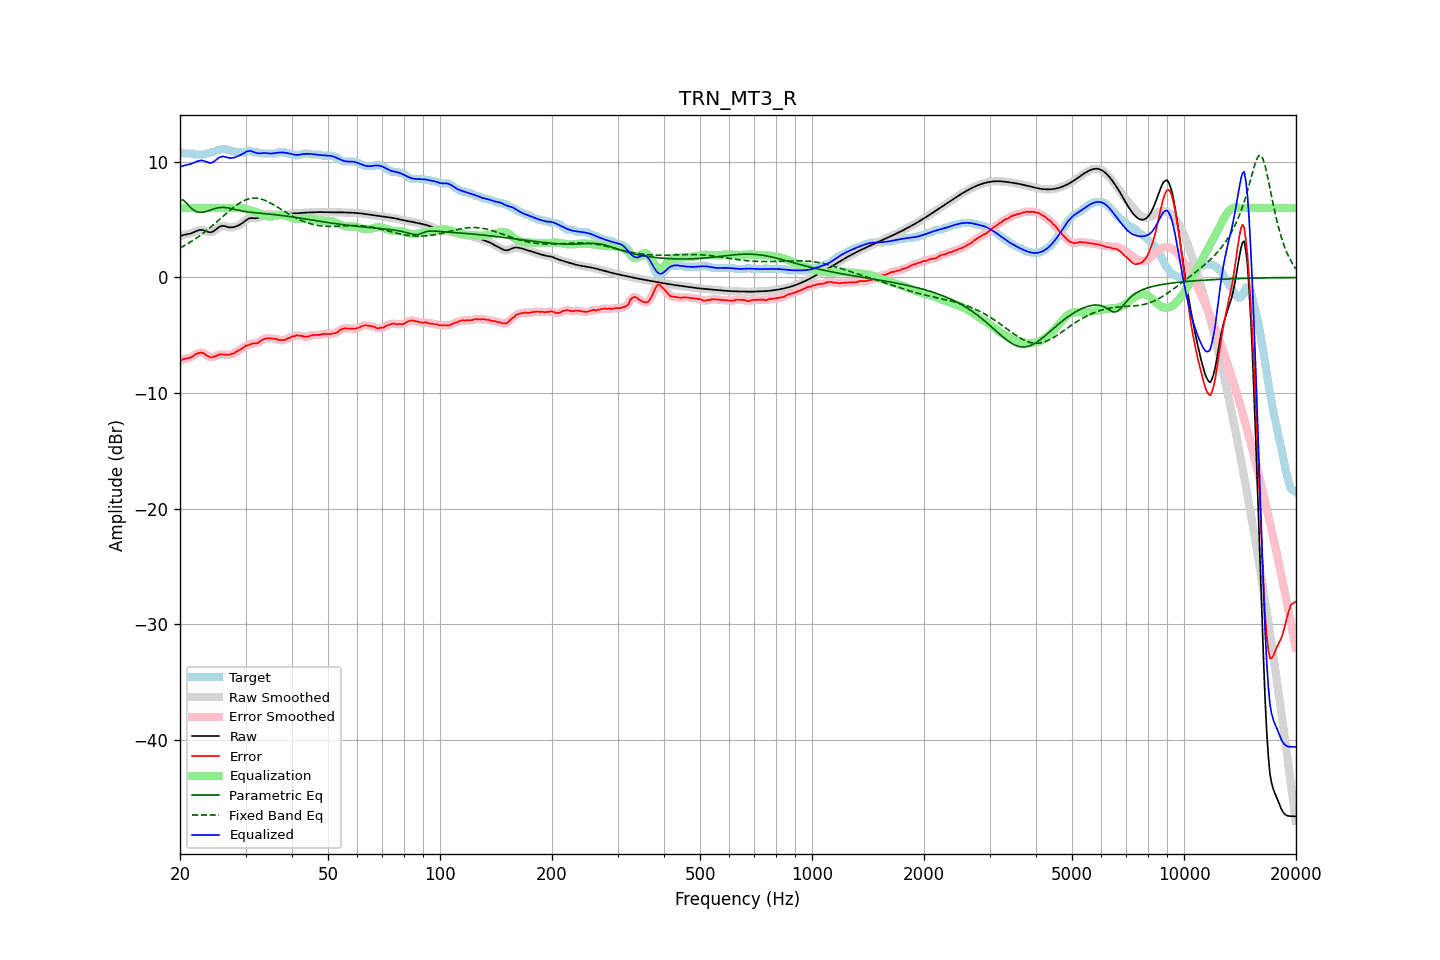

The data file committed next to this chart (first rows):
frequency, raw, error, smoothed, error_smoothed, equalization, parametric_eq, fixed_band_eq, equalized_raw, equalized_smoothed, target
20.00, 3.57, -7.25, 3.57, -7.25, 6.00, 6.72, 2.55, 9.57, 9.57, 10.82
20.20, 3.62, -7.15, 3.62, -7.16, 6.00, 6.71, 2.62, 9.62, 9.62, 10.77
20.40, 3.66, -7.06, 3.66, -7.08, 6.00, 6.70, 2.70, 9.66, 9.66, 10.72
20.61, 3.70, -7.03, 3.69, -7.03, 6.00, 6.57, 2.78, 9.70, 9.69, 10.72
20.81, 3.72, -7.00, 3.72, -7.00, 6.00, 6.44, 2.85, 9.72, 9.72, 10.72
21.02, 3.75, -6.98, 3.75, -6.98, 6.00, 6.29, 2.94, 9.75, 9.75, 10.72
21.23, 3.78, -6.95, 3.78, -6.95, 6.00, 6.13, 3.02, 9.78, 9.78, 10.72
21.44, 3.82, -6.90, 3.82, -6.89, 6.00, 6.00, 3.11, 9.82, 9.82, 10.72
21.66, 3.88, -6.83, 3.88, -6.81, 6.00, 5.87, 3.20, 9.88, 9.88, 10.70
21.87, 3.94, -6.70, 3.94, -6.72, 6.00, 5.78, 3.29, 9.94, 9.94, 10.63
22.09, 4.00, -6.63, 4.00, -6.63, 6.00, 5.70, 3.38, 10.00, 10.00, 10.62
22.31, 4.06, -6.57, 4.05, -6.56, 6.00, 5.67, 3.48, 10.06, 10.05, 10.62
22.54, 4.10, -6.53, 4.10, -6.53, 6.00, 5.63, 3.58, 10.10, 10.10, 10.62
22.76, 4.12, -6.51, 4.11, -6.50, 6.00, 5.63, 3.68, 10.12, 10.11, 10.62
22.99, 4.11, -6.52, 4.10, -6.53, 6.00, 5.64, 3.78, 10.11, 10.10, 10.62
23.22, 4.06, -6.56, 4.06, -6.59, 6.00, 5.66, 3.89, 10.06, 10.06, 10.63
23.45, 4.01, -6.70, 4.01, -6.67, 6.00, 5.69, 4.00, 10.01, 10.01, 10.71
23.69, 3.96, -6.77, 3.95, -6.77, 6.00, 5.74, 4.11, 9.96, 9.95, 10.72
23.92, 3.91, -6.84, 3.92, -6.85, 6.00, 5.78, 4.22, 9.91, 9.92, 10.75
24.16, 3.90, -6.91, 3.91, -6.89, 6.00, 5.83, 4.34, 9.90, 9.91, 10.81
24.40, 3.94, -6.89, 3.94, -6.89, 6.00, 5.88, 4.46, 9.94, 9.94, 10.82
24.65, 4.01, -6.85, 4.01, -6.86, 6.00, 5.93, 4.58, 10.01, 10.01, 10.86
24.89, 4.11, -6.81, 4.11, -6.81, 6.00, 5.97, 4.70, 10.11, 10.11, 10.92
25.14, 4.22, -6.76, 4.22, -6.75, 6.00, 6.00, 4.82, 10.22, 10.22, 10.98
25.39, 4.33, -6.69, 4.33, -6.69, 6.00, 6.03, 4.94, 10.33, 10.33, 11.02
25.65, 4.40, -6.63, 4.40, -6.66, 6.00, 6.04, 5.07, 10.40, 10.40, 11.04
25.91, 4.45, -6.65, 4.44, -6.65, 6.00, 6.06, 5.19, 10.45, 10.44, 11.10
26.16, 4.45, -6.67, 4.45, -6.66, 6.00, 6.05, 5.31, 10.45, 10.45, 11.12
26.43, 4.43, -6.69, 4.43, -6.67, 6.00, 6.05, 5.44, 10.43, 10.43, 11.12
26.69, 4.39, -6.66, 4.39, -6.68, 6.00, 6.03, 5.56, 10.39, 10.39, 11.05
26.96, 4.35, -6.67, 4.35, -6.67, 6.00, 6.01, 5.68, 10.35, 10.35, 11.02
27.23, 4.33, -6.69, 4.33, -6.65, 6.00, 5.98, 5.80, 10.33, 10.33, 11.01
27.50, 4.33, -6.60, 4.33, -6.63, 6.00, 5.95, 5.92, 10.33, 10.33, 10.92
27.77, 4.35, -6.58, 4.34, -6.58, 6.00, 5.92, 6.03, 10.35, 10.34, 10.92
28.05, 4.38, -6.53, 4.38, -6.51, 6.01, 5.89, 6.14, 10.38, 10.38, 10.91
28.33, 4.42, -6.42, 4.42, -6.44, 6.01, 5.86, 6.24, 10.43, 10.43, 10.84
28.62, 4.48, -6.35, 4.48, -6.36, 6.01, 5.83, 6.34, 10.49, 10.49, 10.82
28.90, 4.54, -6.28, 4.54, -6.27, 6.01, 5.80, 6.42, 10.55, 10.55, 10.82
29.19, 4.63, -6.20, 4.63, -6.20, 5.99, 5.77, 6.51, 10.62, 10.62, 10.82
29.48, 4.72, -6.11, 4.72, -6.10, 5.97, 5.74, 6.58, 10.69, 10.70, 10.82
29.78, 4.83, -5.99, 4.83, -6.00, 5.94, 5.72, 6.65, 10.77, 10.77, 10.82
30.08, 4.94, -5.90, 4.94, -5.92, 5.91, 5.70, 6.71, 10.85, 10.85, 10.84
30.38, 5.03, -5.86, 5.03, -5.86, 5.88, 5.68, 6.76, 10.91, 10.91, 10.90
30.68, 5.10, -5.82, 5.10, -5.81, 5.84, 5.66, 6.80, 10.94, 10.94, 10.92
30.99, 5.13, -5.78, 5.13, -5.77, 5.80, 5.64, 6.83, 10.93, 10.93, 10.91
31.30, 5.13, -5.71, 5.13, -5.73, 5.76, 5.62, 6.85, 10.89, 10.89, 10.84
31.61, 5.12, -5.70, 5.12, -5.71, 5.71, 5.61, 6.86, 10.84, 10.84, 10.82
31.93, 5.11, -5.71, 5.12, -5.70, 5.66, 5.59, 6.86, 10.78, 10.78, 10.82
32.24, 5.13, -5.69, 5.14, -5.67, 5.61, 5.58, 6.85, 10.75, 10.75, 10.82
32.57, 5.17, -5.60, 5.17, -5.60, 5.55, 5.56, 6.82, 10.72, 10.73, 10.77
32.89, 5.24, -5.49, 5.24, -5.50, 5.49, 5.55, 6.80, 10.73, 10.73, 10.72
33.22, 5.31, -5.41, 5.31, -5.41, 5.43, 5.54, 6.76, 10.74, 10.74, 10.72
33.55, 5.38, -5.34, 5.38, -5.34, 5.38, 5.52, 6.71, 10.76, 10.75, 10.72
33.89, 5.43, -5.29, 5.43, -5.30, 5.33, 5.51, 6.66, 10.76, 10.75, 10.72
34.23, 5.46, -5.27, 5.46, -5.27, 5.29, 5.50, 6.60, 10.74, 10.74, 10.72
34.57, 5.47, -5.26, 5.46, -5.26, 5.26, 5.48, 6.53, 10.73, 10.73, 10.72
34.92, 5.46, -5.26, 5.46, -5.26, 5.26, 5.47, 6.46, 10.72, 10.72, 10.72
35.27, 5.45, -5.28, 5.45, -5.27, 5.27, 5.46, 6.38, 10.72, 10.72, 10.72
35.62, 5.43, -5.29, 5.43, -5.28, 5.29, 5.44, 6.30, 10.73, 10.73, 10.72
35.97, 5.42, -5.30, 5.42, -5.31, 5.32, 5.43, 6.22, 10.75, 10.75, 10.72
... 635 more rows
